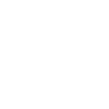
t = 0.00 s
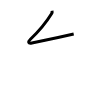
t = 1.00 s
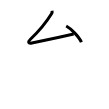
t = 2.00 s
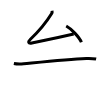
t = 3.00 s
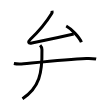
t = 4.00 s
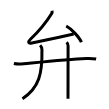
t = 5.00 s

The animated SVG that drew these frames (rendered in a browser with its animation timeline set to each time). Animation: 5 SMIL elements (animate=5); one cycle of 5.00 s.

<svg width="109px" height="109px" viewBox="0 0 px 109px" xmlns="http://www.w3.org/2000/svg" xmlns:xlink="http://www.w3.org/1999/xlink" xml:space="preserve" version="1.1"  baseProfile="full">
<path d="M52.05,10.75c0.2,0.88-0.05,2.25-0.52,3.01c-4.91,7.99-13.16,17.99-21.34,25.72c-2.48,2.34-2.01,4.29,1.68,3.51C41.25,41,60,37,73.69,34.09" style="fill:none;stroke:black;stroke-width:3;opacity:0">
  <animate attributeType="CSS" attributeName="opacity" from="0" to="1" begin="0s" dur="1s" repeatCount="0" fill="freeze" />
</path>
<path d="M66.21,25.98c5.35,2.87,13.17,11.4,15.17,16.24" style="fill:none;stroke:black;stroke-width:3;opacity:0">
  <animate attributeType="CSS" attributeName="opacity" from="0" to="1" begin="1s" dur="1s" repeatCount="0" fill="freeze" />
</path>
<path d="M13.88,63.48c3.75,0.77,6.66,0.58,9.75,0.28c16.75-1.63,44.02-4.51,62.75-5.32c3.21-0.14,6.6-0.04,9.75,0.64" style="fill:none;stroke:black;stroke-width:3;opacity:0">
  <animate attributeType="CSS" attributeName="opacity" from="0" to="1" begin="2s" dur="1s" repeatCount="0" fill="freeze" />
</path>
<path d="M40.13,45.25c1.06,1.06,1.79,2.55,1.82,4.37c0.42,23.5-2.45,37.88-19.45,49.13" style="fill:none;stroke:black;stroke-width:3;opacity:0">
  <animate attributeType="CSS" attributeName="opacity" from="0" to="1" begin="3s" dur="1s" repeatCount="0" fill="freeze" />
</path>
<path d="M66.62,42.25c0.94,0.94,1.46,2.38,1.46,3.5c0,4.25-0.05,33.74-0.07,47c0,3.12-0.01,5.34-0.01,6.12" style="fill:none;stroke:black;stroke-width:3;opacity:0">
  <animate attributeType="CSS" attributeName="opacity" from="0" to="1" begin="4s" dur="1s" repeatCount="0" fill="freeze" />
</path>
</svg>
